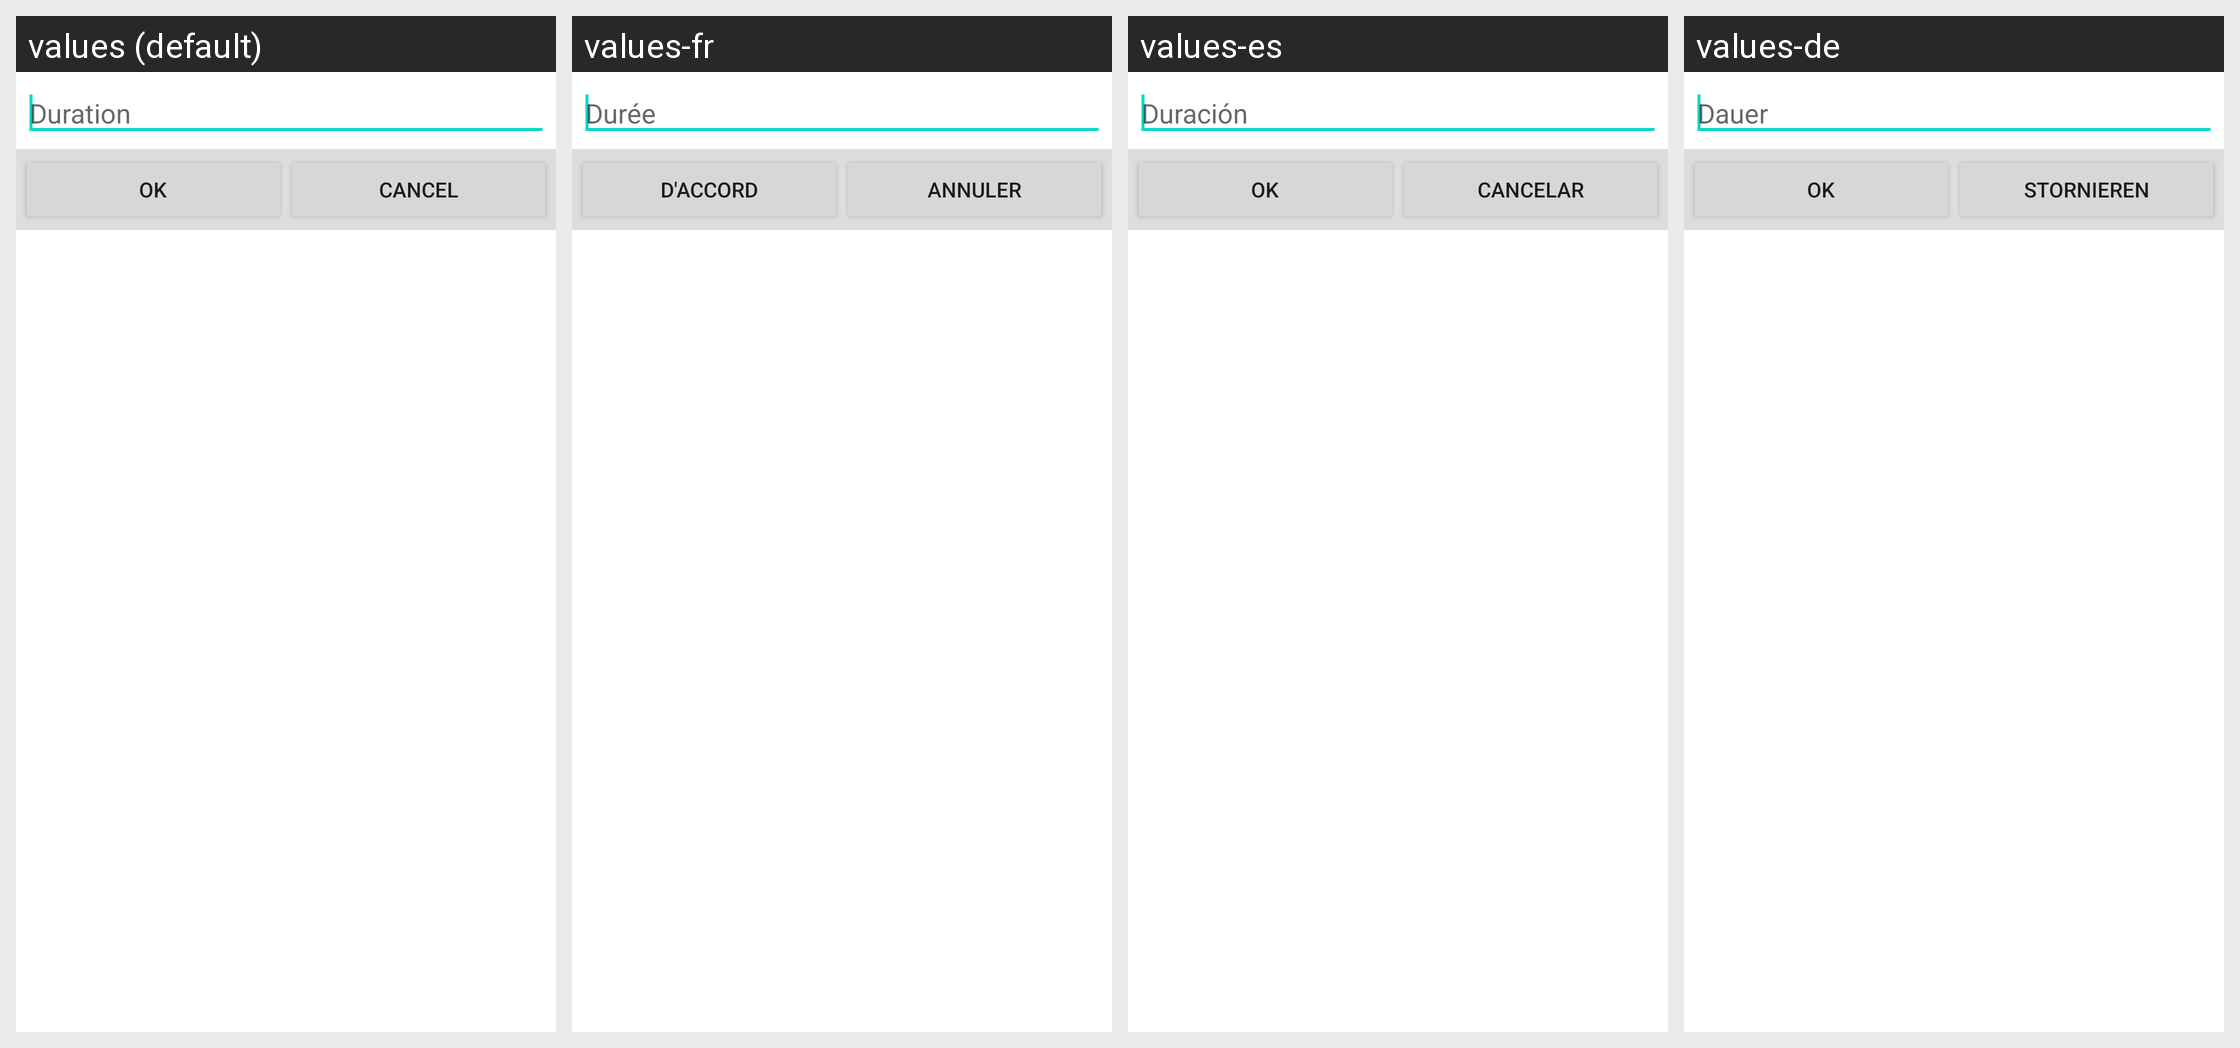

Translations of the strings shown on this Android screen, per locale in the grid:
Android screen res/layout/hint_record_duration.xml rendered under 4 locales, left to right: values (default), values-fr, values-es, values-de. Device: Nexus 5 (rendered at 1080×1920; each locale shown at half size, 540×960, under a caption strip naming it); theme Theme.MaterialComponents.DayNight.NoActionBar.
Other locales in the repository, not shown: values-it, values-ja, values-zh.
Strings drawn on this screen, with the default value and each locale's value (text and hints the layout hard-codes, and strings that could not be matched under every locale, appear in the picture but are not listed):

lab_record_timing_duration
  values: Duration
  values-fr: Durée
  values-es: Duración
  values-de: Dauer

ok
  values: OK
  values-fr: D'accord
  values-es: OK
  values-de: OK

cancel
  values: Cancel
  values-fr: Annuler
  values-es: Cancelar
  values-de: Stornieren
